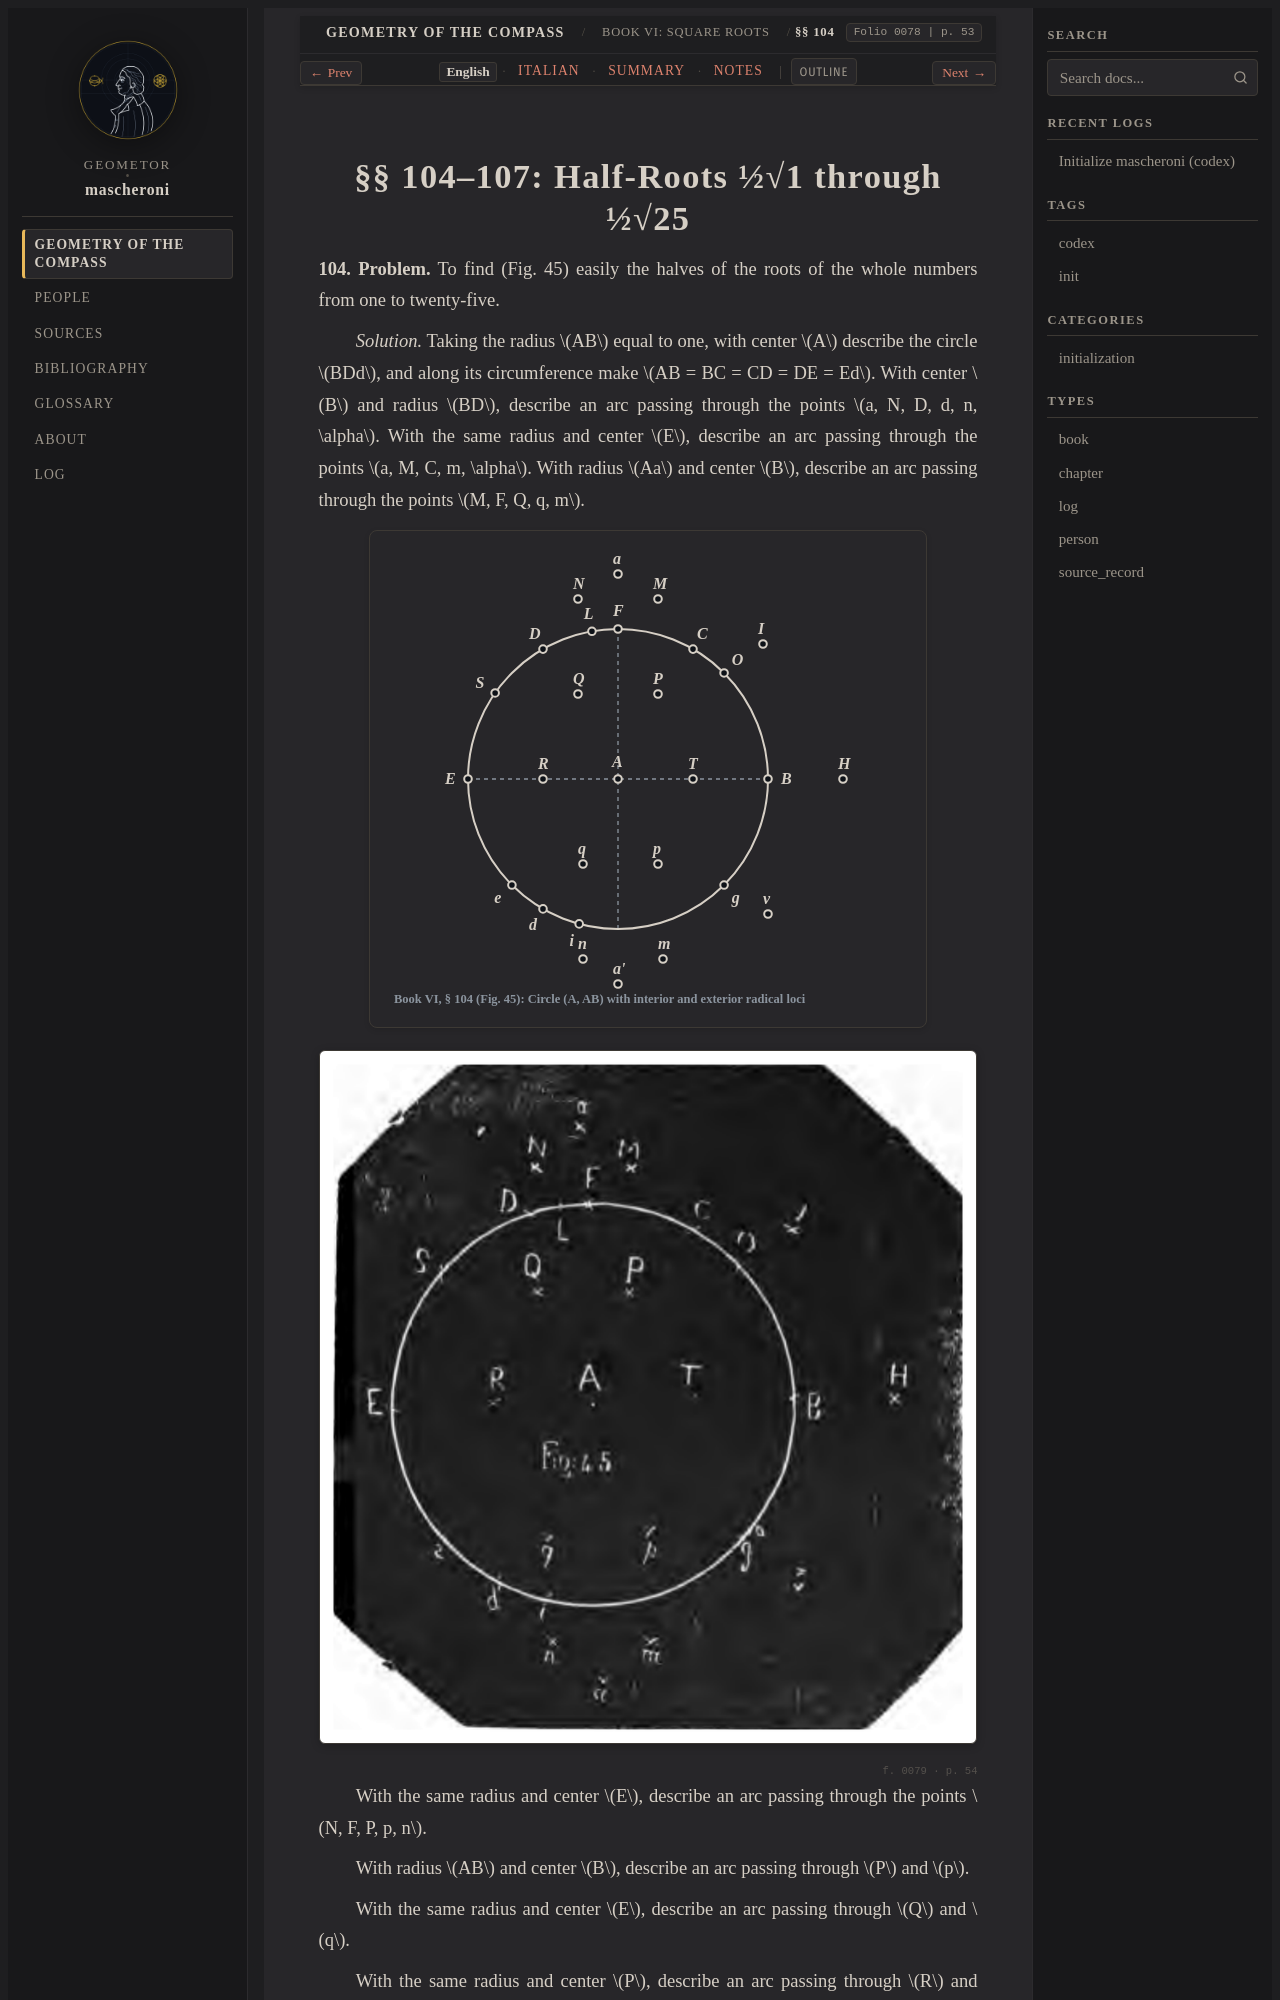

repository: geometor/mascheroni · page: geometria_del_compasso/06-book-06/02-sec-104-half-roots/index.html · generator: sphinx

:order: 2
:layout: book
:title: §§ 104–107: Half-Roots ½√1 through ½√25
:nav_title: §§ 104–107: Half-Roots
:breadcrumb_title: §§ 104–107: Half-Roots
:folio: 0078
:page: 53
:tracks: English: index | Italian: it | Summary: summary | Notes: notes

.. _mascheroni-06-book-06-02-sec-104-half-roots-en:
